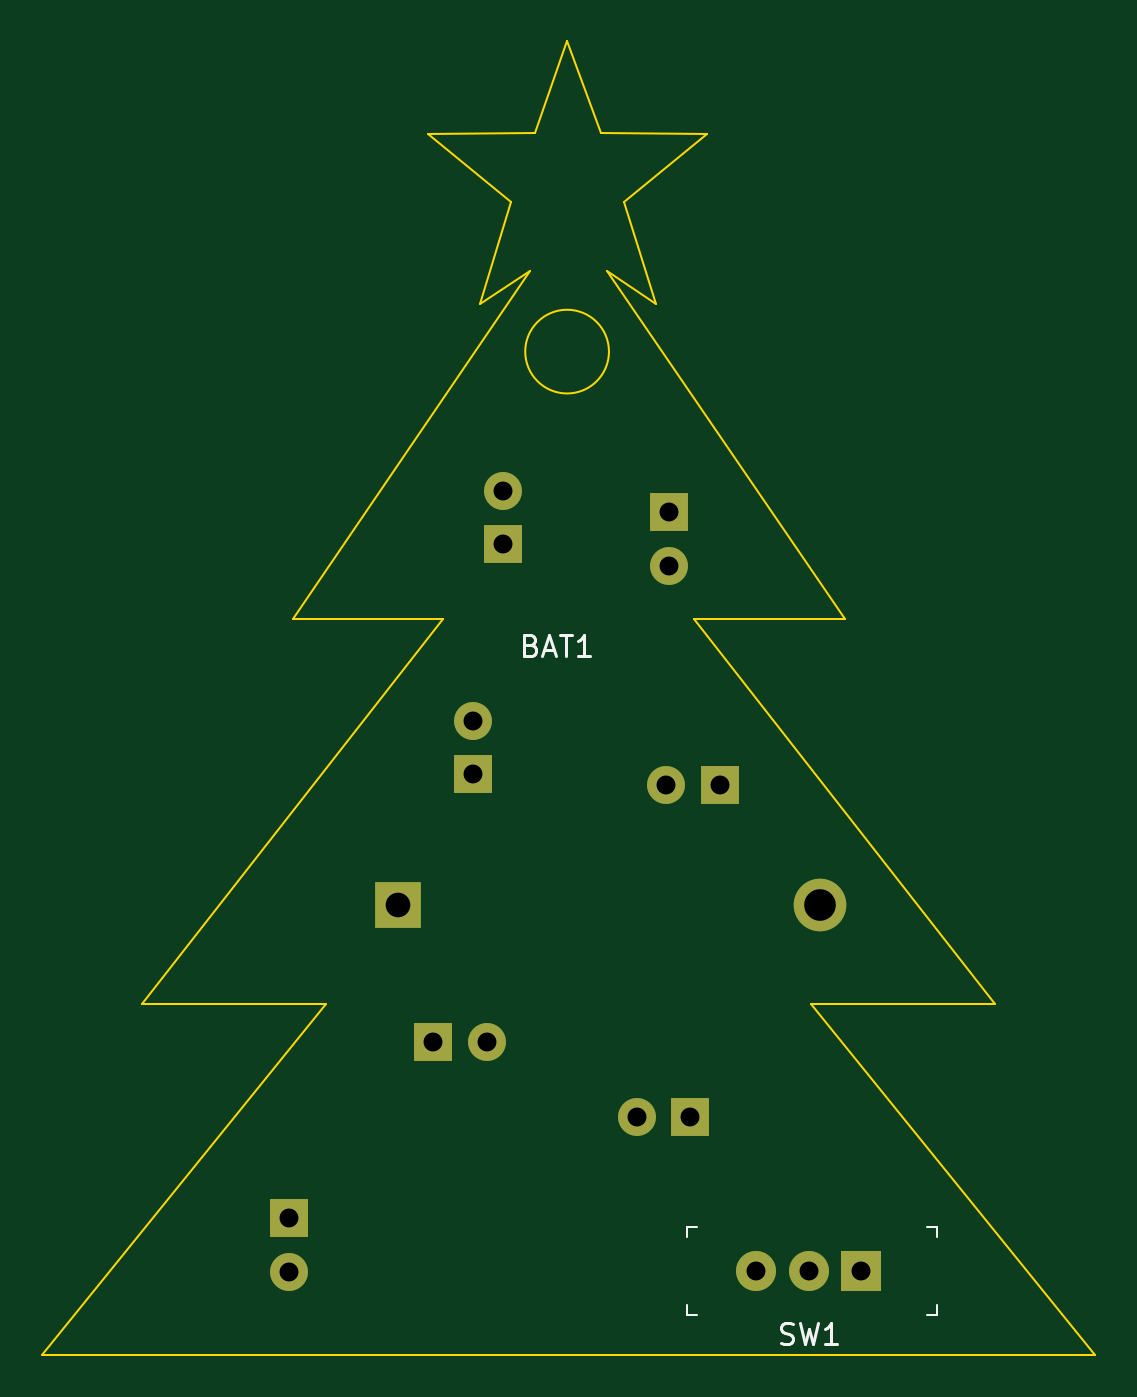
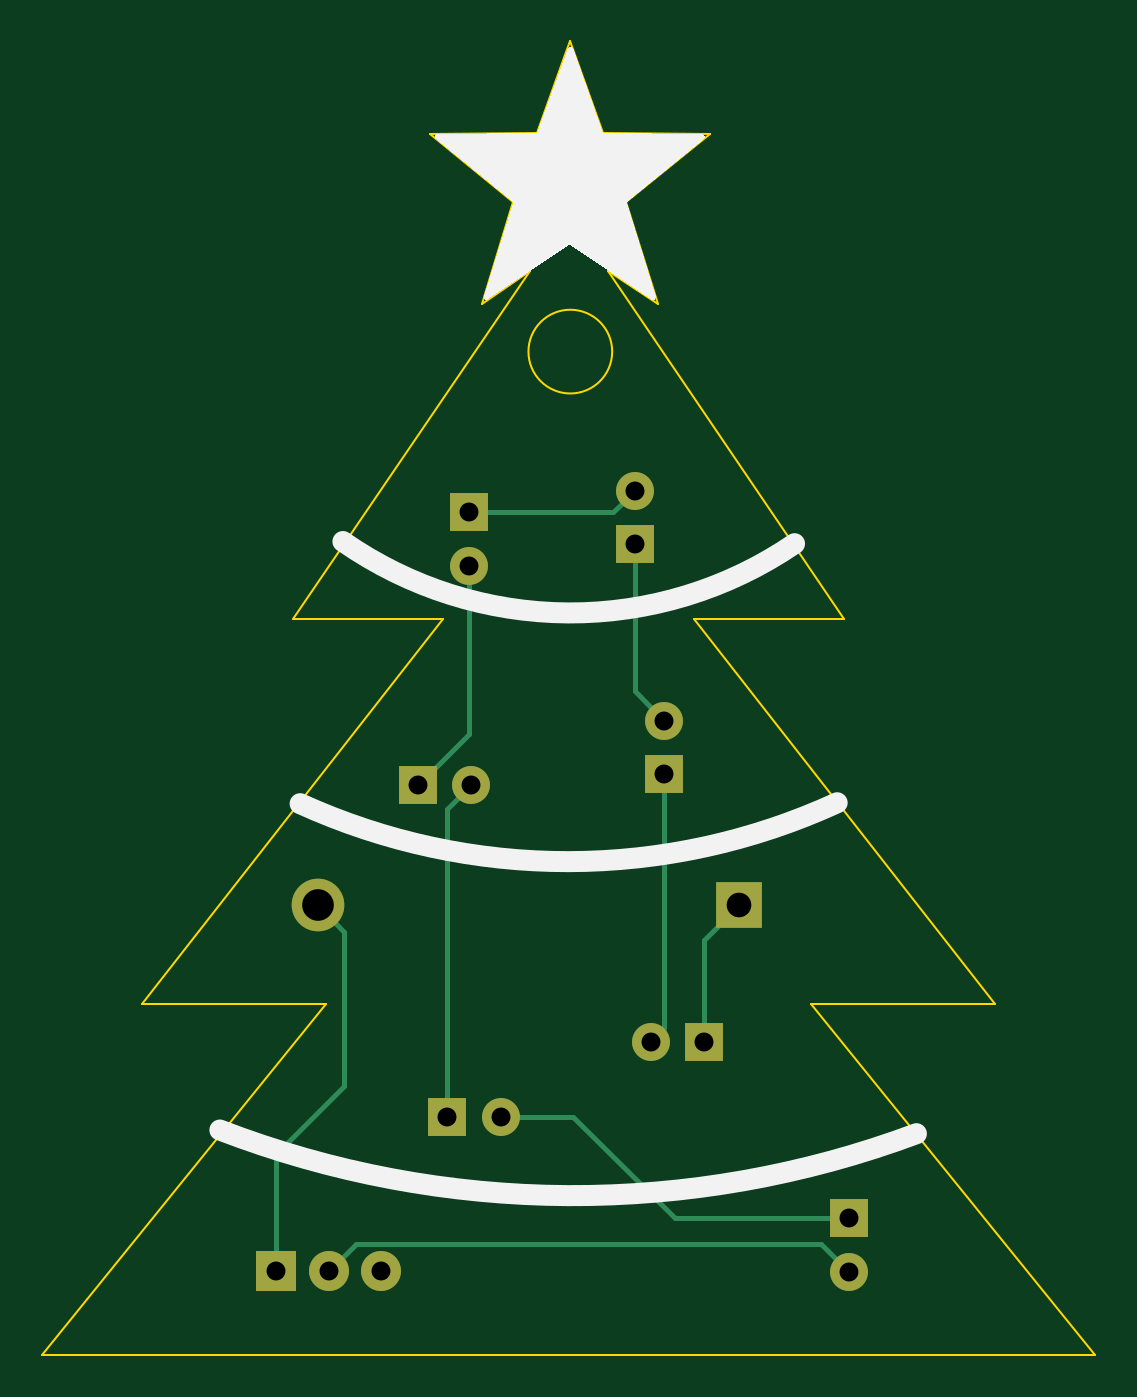
Circuit board: 11 layer files. Board 50.0 x 62.4 mm.
- bottom_copper: christmas tree-B_Cu.gbr (3653 bytes)
- bottom_mask: christmas tree-B_Mask.gbr (1347 bytes)
- paste: christmas tree-B_Paste.gbr (461 bytes)
- bottom_silk: christmas tree-B_Silkscreen.gbr (1906 bytes)
- outline: christmas tree-Edge_Cuts.gbr (1741 bytes)
- top_copper: christmas tree-F_Cu.gbr (2186 bytes)
- top_mask: christmas tree-F_Mask.gbr (1347 bytes)
- paste: christmas tree-F_Paste.gbr (461 bytes)
- top_silk: christmas tree-F_Silkscreen.gbr (2711 bytes)
- drill: christmas tree-NPTH.drl (272 bytes)
- drill: christmas tree-PTH.drl (730 bytes)

=== bottom_copper: christmas tree-B_Cu.gbr ===
%TF.GenerationSoftware,KiCad,Pcbnew,(6.0.4)*%
%TF.CreationDate,2022-12-10T07:59:11-05:00*%
%TF.ProjectId,christmas tree,63687269-7374-46d6-9173-20747265652e,rev?*%
%TF.SameCoordinates,Original*%
%TF.FileFunction,Copper,L2,Bot*%
%TF.FilePolarity,Positive*%
%FSLAX46Y46*%
G04 Gerber Fmt 4.6, Leading zero omitted, Abs format (unit mm)*
G04 Created by KiCad (PCBNEW (6.0.4)) date 2022-12-10 07:59:11*
%MOMM*%
%LPD*%
G01*
G04 APERTURE LIST*
%TA.AperFunction,ComponentPad*%
%ADD10R,1.900000X1.900000*%
%TD*%
%TA.AperFunction,ComponentPad*%
%ADD11C,1.900000*%
%TD*%
%TA.AperFunction,ComponentPad*%
%ADD12R,2.170000X2.170000*%
%TD*%
%TA.AperFunction,ComponentPad*%
%ADD13C,2.500000*%
%TD*%
%TA.AperFunction,ComponentPad*%
%ADD14R,1.800000X1.800000*%
%TD*%
%TA.AperFunction,ComponentPad*%
%ADD15C,1.800000*%
%TD*%
%TA.AperFunction,Conductor*%
%ADD16C,0.250000*%
%TD*%
G04 APERTURE END LIST*
D10*
%TO.P,SW1,1,A*%
%TO.N,Net-(BAT1-PadPos)*%
X174623750Y-138906250D03*
D11*
%TO.P,SW1,2,B*%
%TO.N,Net-(D1-Pad2)*%
X172123750Y-138906250D03*
%TO.P,SW1,3*%
%TO.N,N/C*%
X169623750Y-138906250D03*
%TD*%
D12*
%TO.P,BAT1,Neg*%
%TO.N,Net-(BAT1-PadNeg)*%
X152641300Y-121539000D03*
D13*
%TO.P,BAT1,Pos*%
%TO.N,Net-(BAT1-PadPos)*%
X172641300Y-121539000D03*
%TD*%
D14*
%TO.P,D6,1,K*%
%TO.N,Net-(D6-Pad1)*%
X156210000Y-115321000D03*
D15*
%TO.P,D6,2,A*%
%TO.N,Net-(D5-Pad1)*%
X156210000Y-112781000D03*
%TD*%
D14*
%TO.P,D7,1,K*%
%TO.N,Net-(BAT1-PadNeg)*%
X154300000Y-128016000D03*
D15*
%TO.P,D7,2,A*%
%TO.N,Net-(D6-Pad1)*%
X156840000Y-128016000D03*
%TD*%
D14*
%TO.P,D4,1,K*%
%TO.N,Net-(D4-Pad1)*%
X165481000Y-102865000D03*
D15*
%TO.P,D4,2,A*%
%TO.N,Net-(D3-Pad1)*%
X165481000Y-105405000D03*
%TD*%
D14*
%TO.P,D3,1,K*%
%TO.N,Net-(D3-Pad1)*%
X167899000Y-115824000D03*
D15*
%TO.P,D3,2,A*%
%TO.N,Net-(D2-Pad1)*%
X165359000Y-115824000D03*
%TD*%
D14*
%TO.P,D2,1,K*%
%TO.N,Net-(D2-Pad1)*%
X166502000Y-131572000D03*
D15*
%TO.P,D2,2,A*%
%TO.N,Net-(D1-Pad1)*%
X163962000Y-131572000D03*
%TD*%
D14*
%TO.P,D1,1,K*%
%TO.N,Net-(D1-Pad1)*%
X147447000Y-136393000D03*
D15*
%TO.P,D1,2,A*%
%TO.N,Net-(D1-Pad2)*%
X147447000Y-138933000D03*
%TD*%
D14*
%TO.P,D5,1,K*%
%TO.N,Net-(D5-Pad1)*%
X157607000Y-104399000D03*
D15*
%TO.P,D5,2,A*%
%TO.N,Net-(D4-Pad1)*%
X157607000Y-101859000D03*
%TD*%
D16*
%TO.N,Net-(BAT1-PadNeg)*%
X154300000Y-128016000D02*
X154300000Y-123197700D01*
X154300000Y-123197700D02*
X152641300Y-121539000D01*
%TO.N,Net-(BAT1-PadPos)*%
X174623750Y-138906250D02*
X174623750Y-133351250D01*
X171391301Y-130116301D02*
X174625000Y-133350000D01*
X174623750Y-133351250D02*
X174625000Y-133350000D01*
X171391301Y-122788999D02*
X171391301Y-130116301D01*
X172641300Y-121539000D02*
X171391301Y-122788999D01*
%TO.N,Net-(D1-Pad1)*%
X155707000Y-136393000D02*
X160528000Y-131572000D01*
X147447000Y-136393000D02*
X155707000Y-136393000D01*
X160528000Y-131572000D02*
X163962000Y-131572000D01*
%TO.N,Net-(D1-Pad2)*%
X148748261Y-137631739D02*
X170849239Y-137631739D01*
X170849239Y-137631739D02*
X172123750Y-138906250D01*
X147447000Y-138933000D02*
X148748261Y-137631739D01*
%TO.N,Net-(D2-Pad1)*%
X166502000Y-116967000D02*
X165359000Y-115824000D01*
X166502000Y-131572000D02*
X166502000Y-116967000D01*
%TO.N,Net-(D3-Pad1)*%
X167899000Y-115824000D02*
X165481000Y-113406000D01*
X165481000Y-113406000D02*
X165481000Y-105405000D01*
%TO.N,Net-(D4-Pad1)*%
X158613000Y-102865000D02*
X157607000Y-101859000D01*
X165481000Y-102865000D02*
X158613000Y-102865000D01*
%TO.N,Net-(D5-Pad1)*%
X157607000Y-104399000D02*
X157607000Y-111384000D01*
X157607000Y-111384000D02*
X156210000Y-112781000D01*
%TO.N,Net-(D6-Pad1)*%
X156210000Y-115321000D02*
X156210000Y-127386000D01*
X156210000Y-127386000D02*
X156840000Y-128016000D01*
%TD*%
M02*

=== bottom_mask: christmas tree-B_Mask.gbr ===
%TF.GenerationSoftware,KiCad,Pcbnew,(6.0.4)*%
%TF.CreationDate,2022-12-10T07:59:11-05:00*%
%TF.ProjectId,christmas tree,63687269-7374-46d6-9173-20747265652e,rev?*%
%TF.SameCoordinates,Original*%
%TF.FileFunction,Soldermask,Bot*%
%TF.FilePolarity,Negative*%
%FSLAX46Y46*%
G04 Gerber Fmt 4.6, Leading zero omitted, Abs format (unit mm)*
G04 Created by KiCad (PCBNEW (6.0.4)) date 2022-12-10 07:59:11*
%MOMM*%
%LPD*%
G01*
G04 APERTURE LIST*
%ADD10R,1.900000X1.900000*%
%ADD11C,1.900000*%
%ADD12R,2.170000X2.170000*%
%ADD13C,2.500000*%
%ADD14R,1.800000X1.800000*%
%ADD15C,1.800000*%
G04 APERTURE END LIST*
D10*
%TO.C,SW1*%
X174623750Y-138906250D03*
D11*
X172123750Y-138906250D03*
X169623750Y-138906250D03*
%TD*%
D12*
%TO.C,BAT1*%
X152641300Y-121539000D03*
D13*
X172641300Y-121539000D03*
%TD*%
D14*
%TO.C,D6*%
X156210000Y-115321000D03*
D15*
X156210000Y-112781000D03*
%TD*%
D14*
%TO.C,D7*%
X154300000Y-128016000D03*
D15*
X156840000Y-128016000D03*
%TD*%
D14*
%TO.C,D4*%
X165481000Y-102865000D03*
D15*
X165481000Y-105405000D03*
%TD*%
D14*
%TO.C,D3*%
X167899000Y-115824000D03*
D15*
X165359000Y-115824000D03*
%TD*%
D14*
%TO.C,D2*%
X166502000Y-131572000D03*
D15*
X163962000Y-131572000D03*
%TD*%
D14*
%TO.C,D1*%
X147447000Y-136393000D03*
D15*
X147447000Y-138933000D03*
%TD*%
D14*
%TO.C,D5*%
X157607000Y-104399000D03*
D15*
X157607000Y-101859000D03*
%TD*%
M02*

=== paste: christmas tree-B_Paste.gbr ===
%TF.GenerationSoftware,KiCad,Pcbnew,(6.0.4)*%
%TF.CreationDate,2022-12-10T07:59:11-05:00*%
%TF.ProjectId,christmas tree,63687269-7374-46d6-9173-20747265652e,rev?*%
%TF.SameCoordinates,Original*%
%TF.FileFunction,Paste,Bot*%
%TF.FilePolarity,Positive*%
%FSLAX46Y46*%
G04 Gerber Fmt 4.6, Leading zero omitted, Abs format (unit mm)*
G04 Created by KiCad (PCBNEW (6.0.4)) date 2022-12-10 07:59:11*
%MOMM*%
%LPD*%
G01*
G04 APERTURE LIST*
G04 APERTURE END LIST*
M02*

=== bottom_silk: christmas tree-B_Silkscreen.gbr ===
%TF.GenerationSoftware,KiCad,Pcbnew,(6.0.4)*%
%TF.CreationDate,2022-12-10T07:59:11-05:00*%
%TF.ProjectId,christmas tree,63687269-7374-46d6-9173-20747265652e,rev?*%
%TF.SameCoordinates,Original*%
%TF.FileFunction,Legend,Bot*%
%TF.FilePolarity,Positive*%
%FSLAX46Y46*%
G04 Gerber Fmt 4.6, Leading zero omitted, Abs format (unit mm)*
G04 Created by KiCad (PCBNEW (6.0.4)) date 2022-12-10 07:59:11*
%MOMM*%
%LPD*%
G01*
G04 APERTURE LIST*
%ADD10C,1.000000*%
G04 APERTURE END LIST*
D10*
X147985671Y-116668998D02*
G75*
G03*
X173482000Y-116712999I12796329J27886698D01*
G01*
X144224287Y-132381357D02*
G75*
G03*
X177292000Y-132207000I16303753J43727547D01*
G01*
X150009409Y-104370029D02*
G75*
G03*
X171450000Y-104267000I10645621J15591469D01*
G01*
G36*
X160715350Y-80779200D02*
G01*
X160766414Y-80828525D01*
X160775257Y-80847632D01*
X162243791Y-84872981D01*
X162253218Y-84885764D01*
X162264556Y-84890086D01*
X166970978Y-84917935D01*
X167038979Y-84938340D01*
X167085153Y-84992270D01*
X167094841Y-85062602D01*
X167064967Y-85127007D01*
X167050141Y-85141353D01*
X163384006Y-88148512D01*
X163375825Y-88160515D01*
X163375694Y-88178534D01*
X164742012Y-92625943D01*
X164742897Y-92696934D01*
X164705261Y-92757134D01*
X164641053Y-92787429D01*
X164570658Y-92778202D01*
X164551676Y-92767783D01*
X160715073Y-90210049D01*
X160700975Y-90205650D01*
X160684046Y-90210611D01*
X156800262Y-92793734D01*
X156732464Y-92814804D01*
X156664037Y-92795876D01*
X156616706Y-92742958D01*
X156605499Y-92672851D01*
X156610039Y-92651818D01*
X157984680Y-88177317D01*
X157984861Y-88162789D01*
X157975012Y-88147706D01*
X154309859Y-85141353D01*
X154269875Y-85082686D01*
X154267957Y-85011715D01*
X154304712Y-84950973D01*
X154368472Y-84919746D01*
X154389022Y-84917935D01*
X159091885Y-84890107D01*
X159107097Y-84885543D01*
X159114723Y-84876635D01*
X160538088Y-80848834D01*
X160579644Y-80791270D01*
X160645725Y-80765311D01*
X160715350Y-80779200D01*
G37*
M02*

=== outline: christmas tree-Edge_Cuts.gbr ===
%TF.GenerationSoftware,KiCad,Pcbnew,(6.0.4)*%
%TF.CreationDate,2022-12-10T07:59:11-05:00*%
%TF.ProjectId,christmas tree,63687269-7374-46d6-9173-20747265652e,rev?*%
%TF.SameCoordinates,Original*%
%TF.FileFunction,Profile,NP*%
%FSLAX46Y46*%
G04 Gerber Fmt 4.6, Leading zero omitted, Abs format (unit mm)*
G04 Created by KiCad (PCBNEW (6.0.4)) date 2022-12-10 07:59:11*
%MOMM*%
%LPD*%
G01*
G04 APERTURE LIST*
%TA.AperFunction,Profile*%
%ADD10C,0.100000*%
%TD*%
G04 APERTURE END LIST*
D10*
X158877000Y-91440000D02*
X156500000Y-93010000D01*
X160655000Y-80518000D02*
X162250000Y-84890000D01*
X164860000Y-93010000D02*
X162560000Y-91440000D01*
X156500000Y-93010000D02*
X157990000Y-88160000D01*
X180975000Y-126206250D02*
X166687500Y-107950000D01*
X172243750Y-126206250D02*
X180181250Y-126206250D01*
X180181250Y-126206250D02*
X180975000Y-126206250D01*
X149225000Y-126206250D02*
X135731250Y-142875000D01*
X147637500Y-107950000D02*
X154781250Y-107950000D01*
X159110000Y-84890000D02*
X160655000Y-80518000D01*
X162642864Y-95250000D02*
G75*
G03*
X162642864Y-95250000I-1987864J0D01*
G01*
X158877000Y-91440000D02*
X147637500Y-107950000D01*
X167320000Y-84920000D02*
X163370000Y-88160000D01*
X154040000Y-84920000D02*
X159110000Y-84890000D01*
X140493750Y-126206250D02*
X141287500Y-126206250D01*
X173831250Y-107950000D02*
X162560000Y-91440000D01*
X166687500Y-107950000D02*
X173831250Y-107950000D01*
X141287500Y-126206250D02*
X149225000Y-126206250D01*
X185737500Y-142875000D02*
X172243750Y-126206250D01*
X135731250Y-142875000D02*
X185737500Y-142875000D01*
X154781250Y-107950000D02*
X140493750Y-126206250D01*
X157990000Y-88160000D02*
X154040000Y-84920000D01*
X162250000Y-84890000D02*
X167320000Y-84920000D01*
X163370000Y-88160000D02*
X164860000Y-93010000D01*
M02*

=== top_copper: christmas tree-F_Cu.gbr ===
%TF.GenerationSoftware,KiCad,Pcbnew,(6.0.4)*%
%TF.CreationDate,2022-12-10T07:59:11-05:00*%
%TF.ProjectId,christmas tree,63687269-7374-46d6-9173-20747265652e,rev?*%
%TF.SameCoordinates,Original*%
%TF.FileFunction,Copper,L1,Top*%
%TF.FilePolarity,Positive*%
%FSLAX46Y46*%
G04 Gerber Fmt 4.6, Leading zero omitted, Abs format (unit mm)*
G04 Created by KiCad (PCBNEW (6.0.4)) date 2022-12-10 07:59:11*
%MOMM*%
%LPD*%
G01*
G04 APERTURE LIST*
%TA.AperFunction,ComponentPad*%
%ADD10R,1.900000X1.900000*%
%TD*%
%TA.AperFunction,ComponentPad*%
%ADD11C,1.900000*%
%TD*%
%TA.AperFunction,ComponentPad*%
%ADD12R,2.170000X2.170000*%
%TD*%
%TA.AperFunction,ComponentPad*%
%ADD13C,2.500000*%
%TD*%
%TA.AperFunction,ComponentPad*%
%ADD14R,1.800000X1.800000*%
%TD*%
%TA.AperFunction,ComponentPad*%
%ADD15C,1.800000*%
%TD*%
G04 APERTURE END LIST*
D10*
%TO.P,SW1,1,A*%
%TO.N,Net-(BAT1-PadPos)*%
X174623750Y-138906250D03*
D11*
%TO.P,SW1,2,B*%
%TO.N,Net-(D1-Pad2)*%
X172123750Y-138906250D03*
%TO.P,SW1,3*%
%TO.N,N/C*%
X169623750Y-138906250D03*
%TD*%
D12*
%TO.P,BAT1,Neg*%
%TO.N,Net-(BAT1-PadNeg)*%
X152641300Y-121539000D03*
D13*
%TO.P,BAT1,Pos*%
%TO.N,Net-(BAT1-PadPos)*%
X172641300Y-121539000D03*
%TD*%
D14*
%TO.P,D6,1,K*%
%TO.N,Net-(D6-Pad1)*%
X156210000Y-115321000D03*
D15*
%TO.P,D6,2,A*%
%TO.N,Net-(D5-Pad1)*%
X156210000Y-112781000D03*
%TD*%
D14*
%TO.P,D7,1,K*%
%TO.N,Net-(BAT1-PadNeg)*%
X154300000Y-128016000D03*
D15*
%TO.P,D7,2,A*%
%TO.N,Net-(D6-Pad1)*%
X156840000Y-128016000D03*
%TD*%
D14*
%TO.P,D4,1,K*%
%TO.N,Net-(D4-Pad1)*%
X165481000Y-102865000D03*
D15*
%TO.P,D4,2,A*%
%TO.N,Net-(D3-Pad1)*%
X165481000Y-105405000D03*
%TD*%
D14*
%TO.P,D3,1,K*%
%TO.N,Net-(D3-Pad1)*%
X167899000Y-115824000D03*
D15*
%TO.P,D3,2,A*%
%TO.N,Net-(D2-Pad1)*%
X165359000Y-115824000D03*
%TD*%
D14*
%TO.P,D2,1,K*%
%TO.N,Net-(D2-Pad1)*%
X166502000Y-131572000D03*
D15*
%TO.P,D2,2,A*%
%TO.N,Net-(D1-Pad1)*%
X163962000Y-131572000D03*
%TD*%
D14*
%TO.P,D1,1,K*%
%TO.N,Net-(D1-Pad1)*%
X147447000Y-136393000D03*
D15*
%TO.P,D1,2,A*%
%TO.N,Net-(D1-Pad2)*%
X147447000Y-138933000D03*
%TD*%
D14*
%TO.P,D5,1,K*%
%TO.N,Net-(D5-Pad1)*%
X157607000Y-104399000D03*
D15*
%TO.P,D5,2,A*%
%TO.N,Net-(D4-Pad1)*%
X157607000Y-101859000D03*
%TD*%
M02*

=== top_mask: christmas tree-F_Mask.gbr ===
%TF.GenerationSoftware,KiCad,Pcbnew,(6.0.4)*%
%TF.CreationDate,2022-12-10T07:59:11-05:00*%
%TF.ProjectId,christmas tree,63687269-7374-46d6-9173-20747265652e,rev?*%
%TF.SameCoordinates,Original*%
%TF.FileFunction,Soldermask,Top*%
%TF.FilePolarity,Negative*%
%FSLAX46Y46*%
G04 Gerber Fmt 4.6, Leading zero omitted, Abs format (unit mm)*
G04 Created by KiCad (PCBNEW (6.0.4)) date 2022-12-10 07:59:11*
%MOMM*%
%LPD*%
G01*
G04 APERTURE LIST*
%ADD10R,1.900000X1.900000*%
%ADD11C,1.900000*%
%ADD12R,2.170000X2.170000*%
%ADD13C,2.500000*%
%ADD14R,1.800000X1.800000*%
%ADD15C,1.800000*%
G04 APERTURE END LIST*
D10*
%TO.C,SW1*%
X174623750Y-138906250D03*
D11*
X172123750Y-138906250D03*
X169623750Y-138906250D03*
%TD*%
D12*
%TO.C,BAT1*%
X152641300Y-121539000D03*
D13*
X172641300Y-121539000D03*
%TD*%
D14*
%TO.C,D6*%
X156210000Y-115321000D03*
D15*
X156210000Y-112781000D03*
%TD*%
D14*
%TO.C,D7*%
X154300000Y-128016000D03*
D15*
X156840000Y-128016000D03*
%TD*%
D14*
%TO.C,D4*%
X165481000Y-102865000D03*
D15*
X165481000Y-105405000D03*
%TD*%
D14*
%TO.C,D3*%
X167899000Y-115824000D03*
D15*
X165359000Y-115824000D03*
%TD*%
D14*
%TO.C,D2*%
X166502000Y-131572000D03*
D15*
X163962000Y-131572000D03*
%TD*%
D14*
%TO.C,D1*%
X147447000Y-136393000D03*
D15*
X147447000Y-138933000D03*
%TD*%
D14*
%TO.C,D5*%
X157607000Y-104399000D03*
D15*
X157607000Y-101859000D03*
%TD*%
M02*

=== paste: christmas tree-F_Paste.gbr ===
%TF.GenerationSoftware,KiCad,Pcbnew,(6.0.4)*%
%TF.CreationDate,2022-12-10T07:59:11-05:00*%
%TF.ProjectId,christmas tree,63687269-7374-46d6-9173-20747265652e,rev?*%
%TF.SameCoordinates,Original*%
%TF.FileFunction,Paste,Top*%
%TF.FilePolarity,Positive*%
%FSLAX46Y46*%
G04 Gerber Fmt 4.6, Leading zero omitted, Abs format (unit mm)*
G04 Created by KiCad (PCBNEW (6.0.4)) date 2022-12-10 07:59:11*
%MOMM*%
%LPD*%
G01*
G04 APERTURE LIST*
G04 APERTURE END LIST*
M02*

=== top_silk: christmas tree-F_Silkscreen.gbr ===
%TF.GenerationSoftware,KiCad,Pcbnew,(6.0.4)*%
%TF.CreationDate,2022-12-10T07:59:11-05:00*%
%TF.ProjectId,christmas tree,63687269-7374-46d6-9173-20747265652e,rev?*%
%TF.SameCoordinates,Original*%
%TF.FileFunction,Legend,Top*%
%TF.FilePolarity,Positive*%
%FSLAX46Y46*%
G04 Gerber Fmt 4.6, Leading zero omitted, Abs format (unit mm)*
G04 Created by KiCad (PCBNEW (6.0.4)) date 2022-12-10 07:59:11*
%MOMM*%
%LPD*%
G01*
G04 APERTURE LIST*
%ADD10C,0.150000*%
%ADD11C,0.100000*%
G04 APERTURE END LIST*
D10*
%TO.C,SW1*%
X170800416Y-142331011D02*
X170943273Y-142378630D01*
X171181369Y-142378630D01*
X171276607Y-142331011D01*
X171324226Y-142283392D01*
X171371845Y-142188154D01*
X171371845Y-142092916D01*
X171324226Y-141997678D01*
X171276607Y-141950059D01*
X171181369Y-141902440D01*
X170990892Y-141854821D01*
X170895654Y-141807202D01*
X170848035Y-141759583D01*
X170800416Y-141664345D01*
X170800416Y-141569107D01*
X170848035Y-141473869D01*
X170895654Y-141426250D01*
X170990892Y-141378630D01*
X171228988Y-141378630D01*
X171371845Y-141426250D01*
X171705178Y-141378630D02*
X171943273Y-142378630D01*
X172133750Y-141664345D01*
X172324226Y-142378630D01*
X172562321Y-141378630D01*
X173467083Y-142378630D02*
X172895654Y-142378630D01*
X173181369Y-142378630D02*
X173181369Y-141378630D01*
X173086130Y-141521488D01*
X172990892Y-141616726D01*
X172895654Y-141664345D01*
%TO.C,BAT1*%
X158955574Y-109161271D02*
X159098431Y-109208890D01*
X159146050Y-109256509D01*
X159193669Y-109351747D01*
X159193669Y-109494604D01*
X159146050Y-109589842D01*
X159098431Y-109637461D01*
X159003193Y-109685080D01*
X158622240Y-109685080D01*
X158622240Y-108685080D01*
X158955574Y-108685080D01*
X159050812Y-108732700D01*
X159098431Y-108780319D01*
X159146050Y-108875557D01*
X159146050Y-108970795D01*
X159098431Y-109066033D01*
X159050812Y-109113652D01*
X158955574Y-109161271D01*
X158622240Y-109161271D01*
X159574621Y-109399366D02*
X160050812Y-109399366D01*
X159479383Y-109685080D02*
X159812717Y-108685080D01*
X160146050Y-109685080D01*
X160336526Y-108685080D02*
X160907955Y-108685080D01*
X160622240Y-109685080D02*
X160622240Y-108685080D01*
X161765098Y-109685080D02*
X161193669Y-109685080D01*
X161479383Y-109685080D02*
X161479383Y-108685080D01*
X161384145Y-108827938D01*
X161288907Y-108923176D01*
X161193669Y-108970795D01*
D11*
%TO.C,SW1*%
X166323750Y-136806250D02*
X166823750Y-136806250D01*
X178223750Y-141006250D02*
X178223750Y-140506250D01*
X166323750Y-136806250D02*
X166323750Y-137306250D01*
X178223750Y-136806250D02*
X177723750Y-136806250D01*
X166323750Y-141006250D02*
X166323750Y-140506250D01*
X178223750Y-141006250D02*
X177723750Y-141006250D01*
X178223750Y-136806250D02*
X178223750Y-137306250D01*
X166323750Y-141006250D02*
X166823750Y-141006250D01*
%TD*%
M02*

=== drill: christmas tree-NPTH.drl ===
M48
; DRILL file {KiCad (6.0.4)} date Sat Dec 10 07:59:15 2022
; FORMAT={-:-/ absolute / inch / decimal}
; #@! TF.CreationDate,2022-12-10T07:59:15-05:00
; #@! TF.GenerationSoftware,Kicad,Pcbnew,(6.0.4)
; #@! TF.FileFunction,NonPlated,1,2,NPTH
FMAT,2
INCH
%
G90
G05
T0
M30

=== drill: christmas tree-PTH.drl ===
M48
; DRILL file {KiCad (6.0.4)} date Sat Dec 10 07:59:15 2022
; FORMAT={-:-/ absolute / inch / decimal}
; #@! TF.CreationDate,2022-12-10T07:59:15-05:00
; #@! TF.GenerationSoftware,Kicad,Pcbnew,(6.0.4)
; #@! TF.FileFunction,Plated,1,2,PTH
FMAT,2
INCH
; #@! TA.AperFunction,Plated,PTH,ComponentDrill
T1C0.0354
; #@! TA.AperFunction,Plated,PTH,ComponentDrill
T2C0.0461
; #@! TA.AperFunction,Plated,PTH,ComponentDrill
T3C0.0591
%
G90
G05
T1
X5.805Y-5.3698
X5.805Y-5.4698
X6.0748Y-5.04
X6.15Y-4.4402
X6.15Y-4.5402
X6.1748Y-5.04
X6.205Y-4.0102
X6.205Y-4.1102
X6.4552Y-5.18
X6.5102Y-4.56
X6.515Y-4.0498
X6.515Y-4.1498
X6.5552Y-5.18
X6.6102Y-4.56
X6.6781Y-5.4688
X6.7765Y-5.4688
X6.875Y-5.4688
T2
X6.0095Y-4.785
T3
X6.7969Y-4.785
T0
M30

